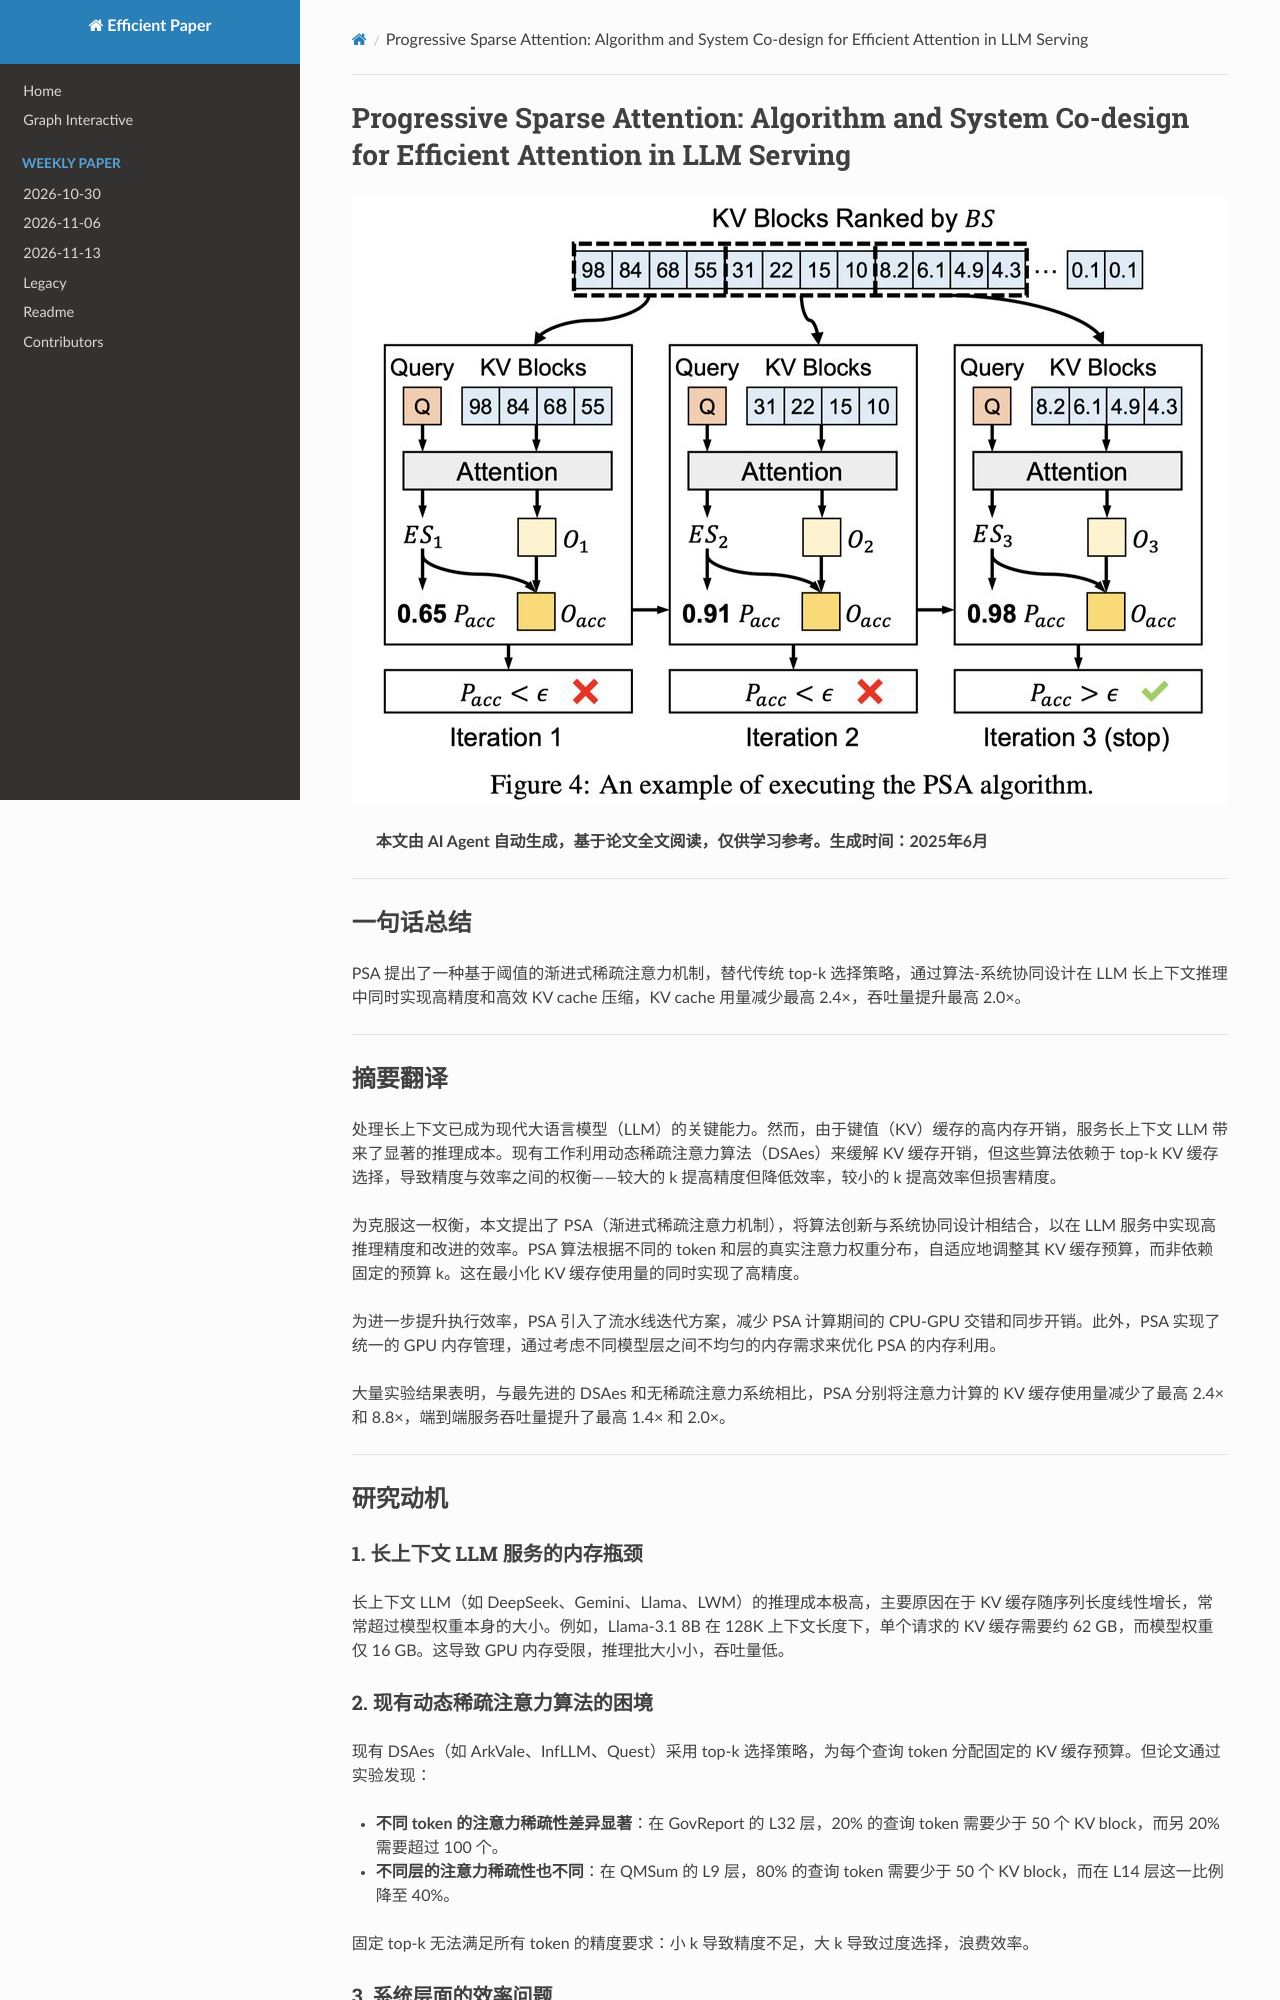

repository: hustzxd/EfficientPaper · page: notes/2025/PSA/note/index.html · generator: mkdocs

# Progressive Sparse Attention: Algorithm and System Co-design for Efficient Attention in LLM Serving

![](fig4.png)

## Abstract

Processing long contexts has become a critical capability for modern large
language models (LLMs). However, serving long-context LLMs comes with
significant inference costs due to the high memory overhead of the key-value
(KV) cache. Existing work leverages dynamic sparse attention algorithms (DSAes)
to mitigate the KV cache overhead, but these algorithms rely on top-$k$ KV
cache selection, which results in a trade-off between accuracy and efficiency.
A larger $k$ improves accuracy but decreases efficiency, while a smaller $k$
boosts efficiency bu
